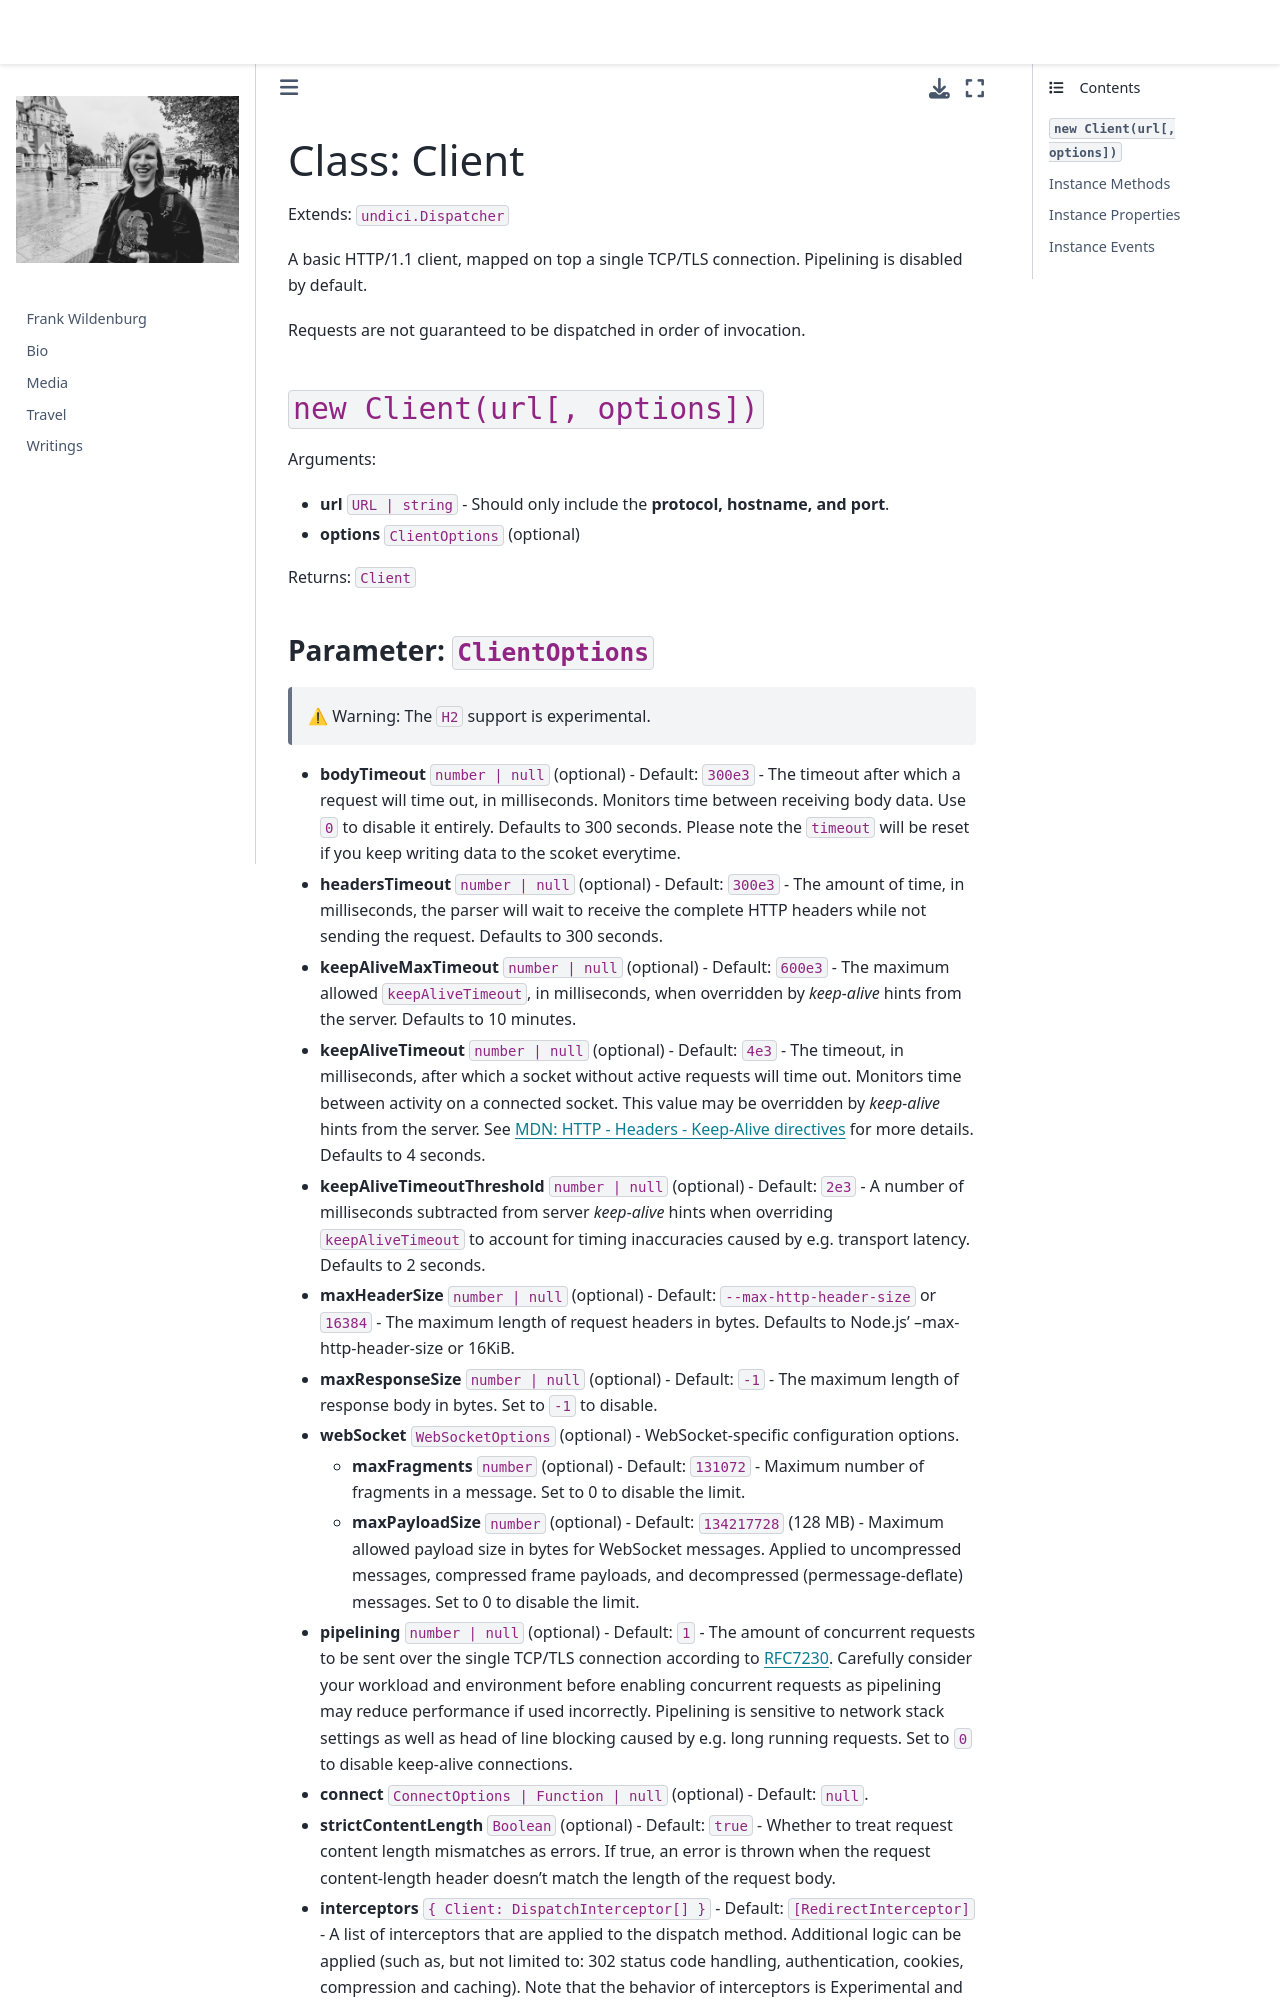

repository: frank-wildenburg/frank-wildenburg.github.io · page: node_modules/npm/node_modules/undici/docs/docs/api/Client.html · generator: jekyll

# Class: Client

Extends: `undici.Dispatcher`

A basic HTTP/1.1 client, mapped on top a single TCP/TLS connection. Pipelining is disabled by default.

Requests are not guaranteed to be dispatched in order of invocation.

## `new Client(url[, options])`

Arguments:

* **url** `URL | string` - Should only include the **protocol, hostname, and port**.
* **options** `ClientOptions` (optional)

Returns: `Client`
